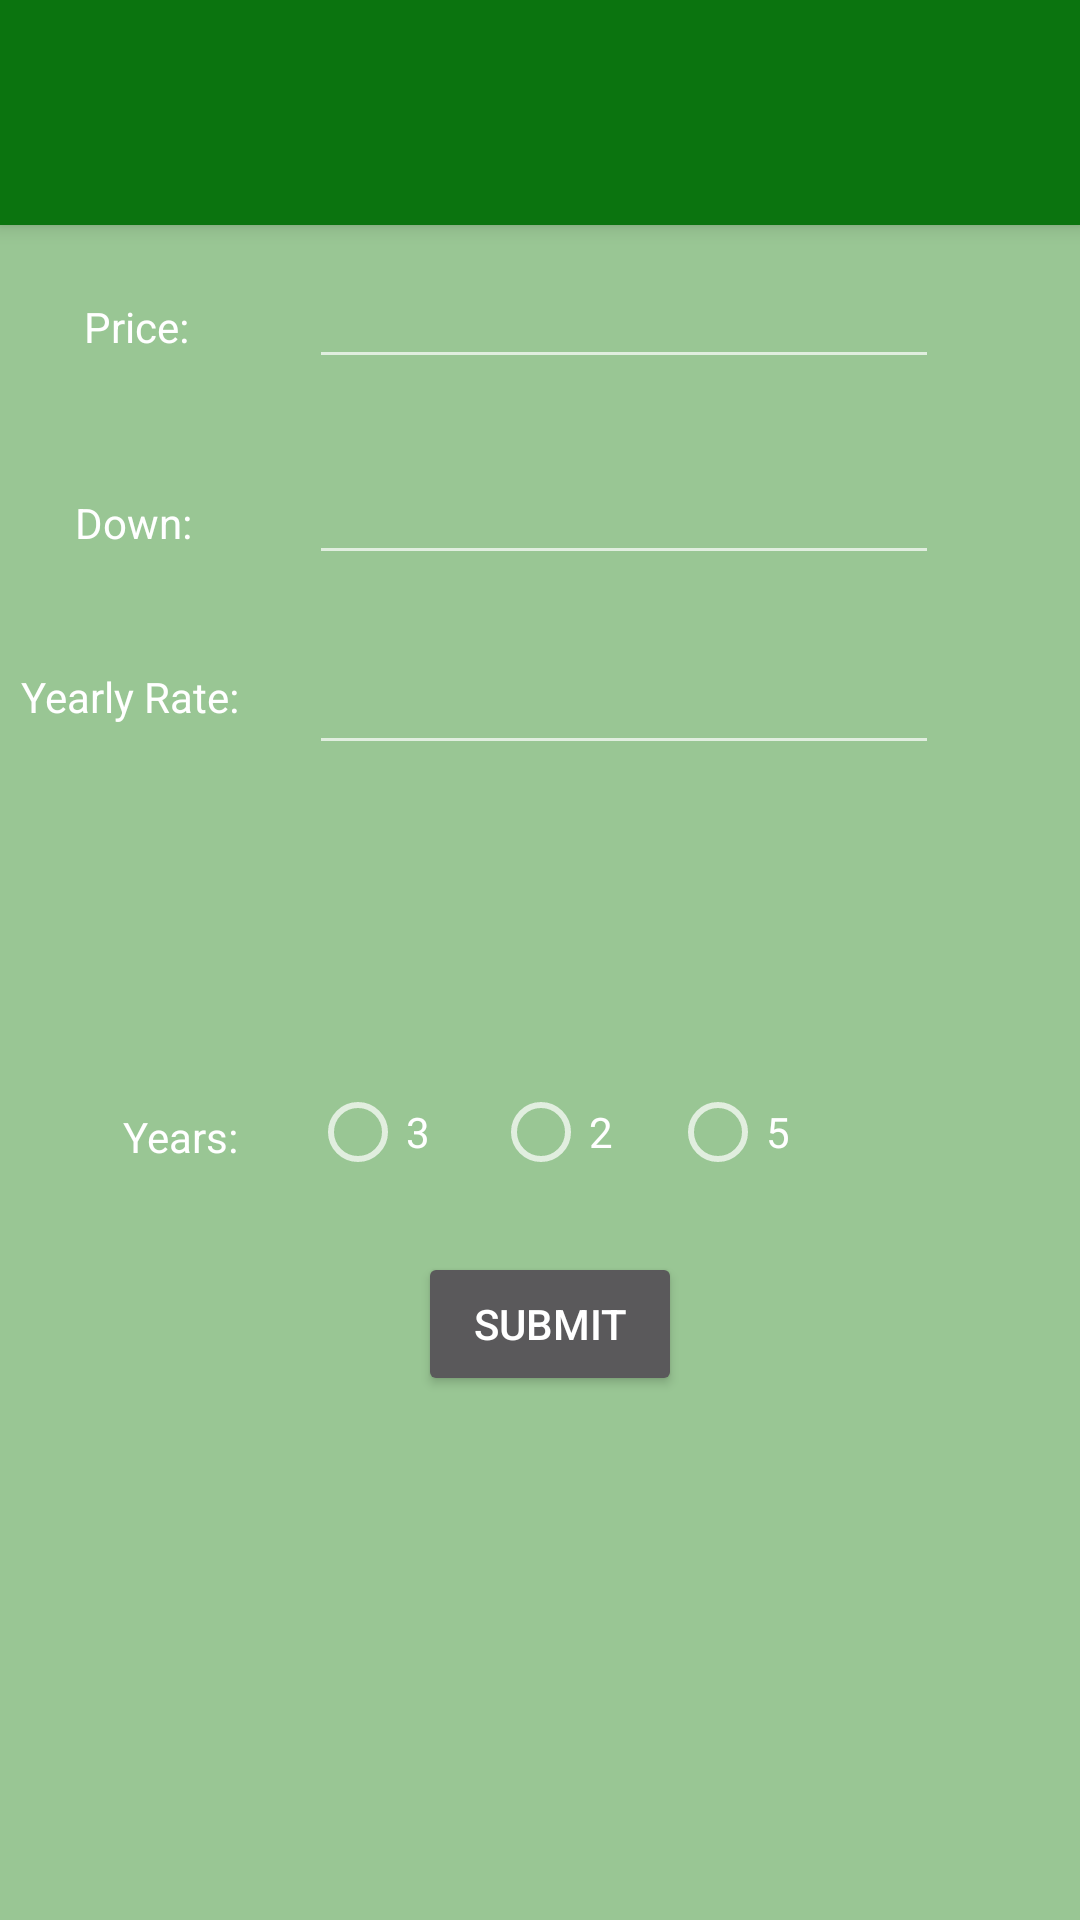

Write the Android layout XML for this screen, with the resource values it uses.
<!-- AndroidManifest.xml: activity theme SplashTheme -->
<!-- res/layout/activity_main.xml -->
<?xml version="1.0" encoding="utf-8"?>
<android.support.constraint.ConstraintLayout xmlns:android="http://schemas.android.com/apk/res/android"
    xmlns:app="http://schemas.android.com/apk/res-auto"
    xmlns:tools="http://schemas.android.com/tools"
    android:layout_width="match_parent"
    android:layout_height="match_parent"
    android:background="@color/colorPrimary"
    tools:context="lab4.android.wku.edu.autopurchase.MainActivity"
    tools:layout_editor_absoluteY="81dp">

    <android.support.v7.widget.Toolbar
        android:id="@+id/my_toolbar"
        android:layout_width="0dp"
        android:layout_height="0dp"
        android:layout_marginBottom="10dp"
        android:background="@color/colorPrimaryDark"
        android:icon="@drawable/car_sedan2"
        android:elevation="4dp"
        android:theme="@style/ThemeOverlay.AppCompat.ActionBar"
        app:layout_constraintBottom_toTopOf="@+id/price"
        app:layout_constraintEnd_toEndOf="parent"
        app:layout_constraintStart_toStartOf="parent"
        app:layout_constraintTop_toTopOf="parent"
        app:popupTheme="@style/ThemeOverlay.AppCompat.Light" />


    <EditText
        android:id="@+id/price"
        android:layout_width="wrap_content"
        android:layout_height="wrap_content"
        android:layout_marginStart="40dp"
        android:layout_marginTop="85dp"
        android:ems="10"
        android:inputType="number|numberSigned|numberDecimal"
        android:textColor="@android:color/white"
        app:layout_constraintStart_toEndOf="@+id/textView3"
        app:layout_constraintTop_toTopOf="parent" />

    <EditText
        android:id="@+id/down"
        android:layout_width="wrap_content"
        android:layout_height="wrap_content"
        android:layout_marginTop="24dp"
        android:ems="10"
        android:inputType="number|numberSigned|numberDecimal"
        app:layout_constraintStart_toStartOf="@+id/price"
        app:layout_constraintTop_toBottomOf="@+id/price" />

    <EditText
        android:id="@+id/rate"
        android:layout_width="wrap_content"
        android:layout_height="wrap_content"
        android:layout_marginTop="22dp"
        android:ems="10"
        android:inputType="number|numberSigned|numberDecimal"
        app:layout_constraintStart_toStartOf="@+id/down"
        app:layout_constraintTop_toBottomOf="@+id/down" />

    <Button
        android:id="@+id/submit"
        android:layout_width="wrap_content"
        android:layout_height="wrap_content"
        android:layout_marginStart="36dp"
        android:layout_marginTop="12dp"
        android:text="Submit"
        app:layout_constraintStart_toStartOf="@+id/radioGroup"
        app:layout_constraintTop_toBottomOf="@+id/radioGroup" />

    <RadioGroup
        android:id="@+id/radioGroup"
        android:layout_width="406dp"
        android:layout_height="44dp"
        android:layout_marginBottom="168dp"
        android:layout_marginStart="24dp"
        android:layout_marginTop="168dp"
        android:onClick="onRadioButtonClick"
        android:orientation="horizontal"
        app:layout_constraintBottom_toBottomOf="parent"
        app:layout_constraintStart_toEndOf="@+id/textView5"
        app:layout_constraintTop_toBottomOf="@+id/price">

        <RadioButton
            android:id="@+id/three_year"
            android:layout_width="61dp"
            android:layout_height="wrap_content"
            android:onClick="onRadioButtonClick"
            android:text="3"
            android:textColor="@android:color/white"
            app:layout_constraintStart_toEndOf="@+id/radioButton3"
            app:layout_constraintTop_toBottomOf="@+id/rate" />

        <RadioButton
            android:id="@+id/two_year"
            android:layout_width="59dp"
            android:layout_height="wrap_content"
            android:onClick="onRadioButtonClick"
            android:text="2"
            android:textColor="@android:color/white"
            app:layout_constraintBaseline_toBaselineOf="@+id/radioButton"
            app:layout_constraintStart_toStartOf="parent" />

        <RadioButton
            android:id="@+id/five_year"
            android:layout_width="58dp"
            android:layout_height="wrap_content"
            android:onClick="onRadioButtonClick"
            android:text="5"
            android:textColor="@android:color/white"
            app:layout_constraintBaseline_toBaselineOf="@+id/radioButton"
            app:layout_constraintStart_toEndOf="@+id/radioButton" />

    </RadioGroup>

    <TextView
        android:id="@+id/textView2"
        android:layout_width="wrap_content"
        android:layout_height="wrap_content"
        android:layout_marginStart="25dp"
        android:text="Down:"
        android:textColor="@android:color/white"
        app:layout_constraintBaseline_toBaselineOf="@+id/down"
        app:layout_constraintStart_toStartOf="parent" />

    <TextView
        android:id="@+id/textView3"
        android:layout_width="wrap_content"
        android:layout_height="wrap_content"
        android:layout_marginStart="28dp"
        android:text="Price:"
        android:textColor="@android:color/white"
        app:layout_constraintBaseline_toBaselineOf="@+id/price"
        app:layout_constraintStart_toStartOf="parent" />

    <TextView
        android:id="@+id/textView4"
        android:layout_width="wrap_content"
        android:layout_height="wrap_content"
        android:layout_marginStart="7dp"
        android:layout_marginTop="9dp"
        android:text="Yearly Rate:"
        android:textColor="@android:color/white"
        app:layout_constraintStart_toStartOf="parent"
        app:layout_constraintTop_toTopOf="@+id/rate" />

    <TextView
        android:id="@+id/textView5"
        android:layout_width="wrap_content"
        android:layout_height="wrap_content"
        android:layout_marginStart="41dp"
        android:layout_marginTop="8dp"
        android:text="Years:"
        android:textColor="@android:color/white"
        app:layout_constraintStart_toStartOf="parent"
        app:layout_constraintTop_toTopOf="@+id/radioGroup" />

</android.support.constraint.ConstraintLayout>
<!-- resources referenced by this layout -->
<resources>
  <color name="colorPrimary">#99c694</color>
  <color name="colorPrimaryDark">#0b740f</color>
  <style name="SplashTheme" parent="Theme.AppCompat.NoActionBar">
          <item name="android:windowBackground">@drawable/splash</item>
          <item name="icon">@drawable/car_sedan2</item>
      </style>
  <!-- drawable splash (drawable) -->
  <?xml version="1.0" encoding="utf-8"?>
  <layer-list xmlns:android="http://schemas.android.com/apk/res/android">
  
      <item
          android:drawable="@color/colorPrimary"/>
  
      <item>
          <bitmap
              android:gravity="center"
              android:src="@drawable/car_sedan2"/>
      </item>
  
  </layer-list>
</resources>
